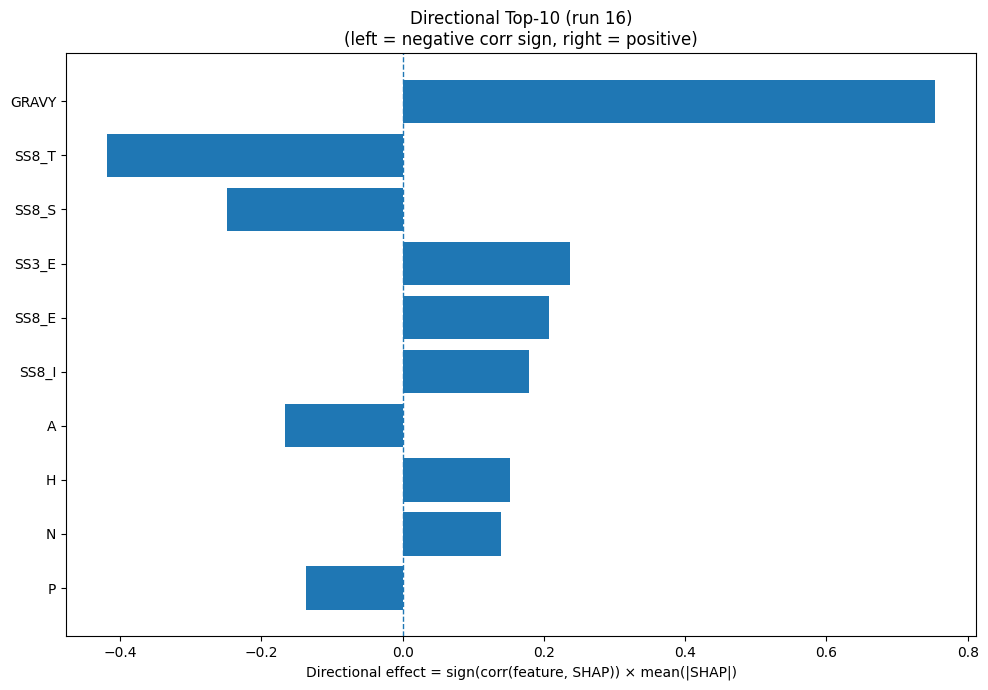

The table this chart was drawn from, first rows:
Index, Feature, CorrSign, MeanAbsSHAP, DirectionalEffect
32, GRAVY, 1.0, 0.753, 0.753
28, SS8_T, -1.0, 0.4178, -0.4178
29, SS8_S, -1.0, 0.2488, -0.2488
21, SS3_E, 1.0, 0.2363, 0.2363
24, SS8_E, 1.0, 0.2069, 0.2069
26, SS8_I, 1.0, 0.1794, 0.1794
0, A, -1.0, 0.1666, -0.1666
6, H, 1.0, 0.1527, 0.1527
11, N, 1.0, 0.1391, 0.1391
12, P, -1.0, 0.137, -0.137
25, SS8_G, -1.0, 0.1351, -0.1351
15, S, 1.0, 0.1115, 0.1115
31, ASA, 1.0, 0.09159, 0.09159
10, M, 1.0, 0.08338, 0.08338
17, V, 1.0, 0.07145, 0.07145
20, SS3_H, 1.0, 0.06831, 0.06831
3, E, -1.0, 0.06316, -0.06316
7, I, -1.0, 0.06012, -0.06012
13, Q, 1.0, 0.05904, 0.05904
5, G, 1.0, 0.05698, 0.05698
30, SS8_-, -1.0, 0.05101, -0.05101
8, K, -1.0, 0.0499, -0.0499
19, Y, -1.0, 0.04981, -0.04981
4, F, -1.0, 0.04922, -0.04922
16, T, 1.0, 0.04918, 0.04918
22, SS3_C, -1.0, 0.04313, -0.04313
2, D, -1.0, 0.04247, -0.04247
9, L, -1.0, 0.04084, -0.04084
27, SS8_B, 1.0, 0.03801, 0.03801
14, R, -1.0, 0.03638, -0.03638
18, W, 1.0, 0.02497, 0.02497
23, SS8_H, -1.0, 0.02201, -0.02201
1, C, -1.0, 0.01654, -0.01654
33, AROM, 1.0, 0.01154, 0.01154
